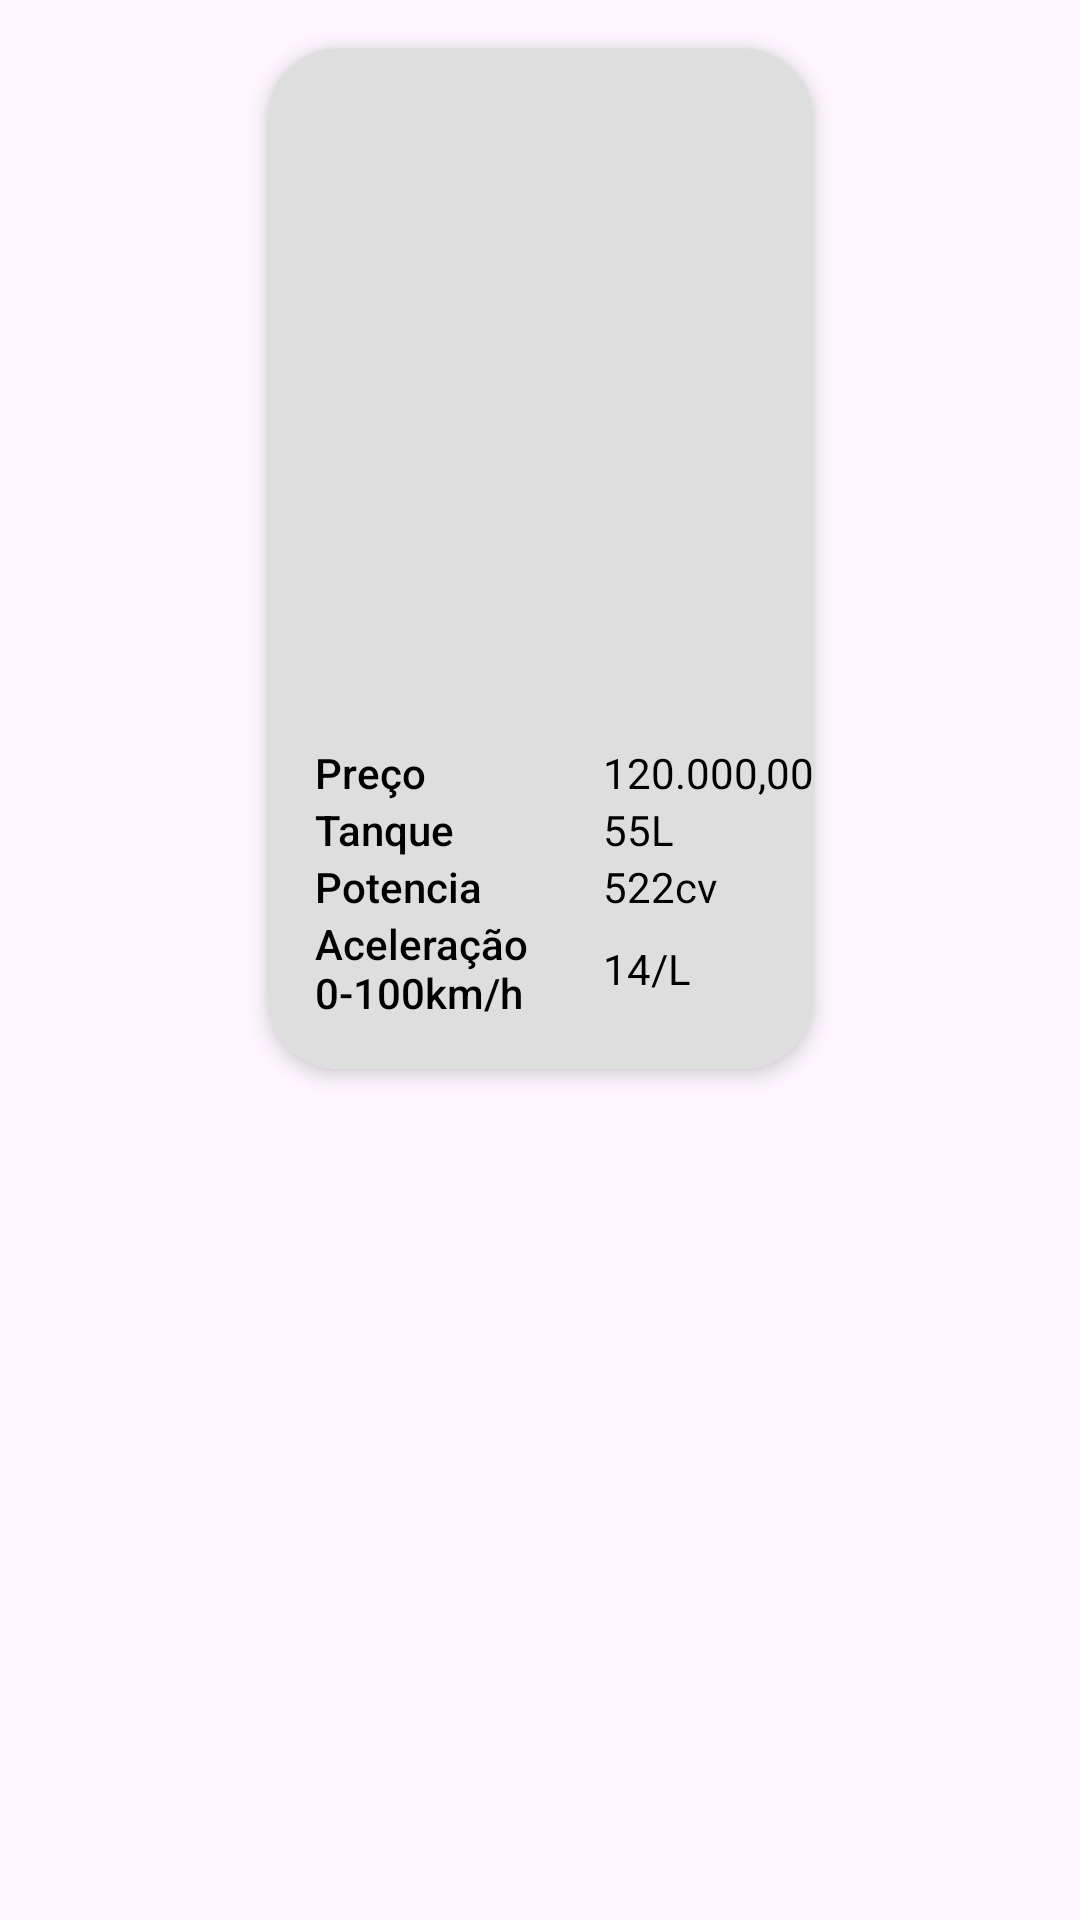

Here is an Android app screen rendered from its layout file. Give the layout XML and the strings, colors and styles it references.
<!-- AndroidManifest.xml: application theme Theme.CombustionCarApp -->
<!-- res/layout/carro_item.xml -->
<?xml version="1.0" encoding="utf-8"?>
<androidx.constraintlayout.widget.ConstraintLayout xmlns:android="http://schemas.android.com/apk/res/android"
    xmlns:app="http://schemas.android.com/apk/res-auto"
    xmlns:tools="http://schemas.android.com/tools"
    android:layout_width="match_parent"
    android:layout_height="wrap_content">

    <androidx.cardview.widget.CardView
        android:id="@+id/cv_car"
        android:layout_width="wrap_content"
        android:layout_height="wrap_content"
        android:layout_marginHorizontal="16dp"
        android:layout_marginTop="16dp"
        app:cardCornerRadius="24dp"
        app:cardElevation="4dp"
        app:layout_constraintEnd_toEndOf="parent"
        app:layout_constraintStart_toStartOf="parent"
        app:layout_constraintTop_toTopOf="parent">


        <androidx.constraintlayout.widget.ConstraintLayout
            android:id="@+id/cl_card_content"
            android:layout_width="wrap_content"
            android:layout_height="wrap_content"
            android:background="@color/gray"
            android:paddingVertical="16dp">

            <ImageView
                android:id="@+id/iv_car_photo"
                android:layout_width="wrap_content"
                android:layout_height="200dp"
                android:layout_marginTop="16dp"
                android:src="@drawable/eletric_car"
                app:layout_constraintLeft_toLeftOf="@id/cl_card_content"
                app:layout_constraintTop_toTopOf="@id/cl_card_content" />

            <ImageView
                android:id="@+id/iv_favorite"
                android:layout_width="45dp"
                android:layout_height="45dp"
                android:src="@drawable/ic_favorite"
                android:layout_marginHorizontal="10dp"
                android:background="?attr/selectableItemBackgroundBorderless"
                android:clickable="true"
                android:focusable="true"
                app:layout_constraintTop_toTopOf="parent"
                app:layout_constraintEnd_toEndOf="parent"
                />

            <TextView
                android:id="@+id/tv_preco"
                style="@style/TextAppearance.AppCompat.Body2"
                android:layout_width="80dp"
                android:layout_height="wrap_content"
                android:layout_marginStart="16dp"
                android:text="@string/preco"
                android:textColor="@color/black"
                app:layout_constraintStart_toStartOf="parent"
                app:layout_constraintTop_toBottomOf="@id/iv_car_photo" />

            <TextView
                android:id="@+id/tv_preco_value"
                style="@style/TextAppearance.AppCompat.Body1"
                android:layout_width="wrap_content"
                android:layout_height="wrap_content"
                android:layout_marginStart="16dp"
                android:textColor="@color/black"
                android:text="120.000,00"
                app:layout_constraintStart_toEndOf="@id/tv_preco"
                app:layout_constraintTop_toBottomOf="@id/iv_car_photo" />

            <TextView
                android:id="@+id/tv_tanque"
                style="@style/TextAppearance.AppCompat.Body2"
                android:layout_width="80dp"
                android:layout_height="wrap_content"
                android:layout_marginStart="16dp"
                android:textColor="@color/black"
                android:text="@string/tanque"
                app:layout_constraintStart_toStartOf="parent"
                app:layout_constraintTop_toBottomOf="@id/tv_preco" />

            <TextView
                android:id="@+id/tv_tanque_value"
                style="@style/TextAppearance.AppCompat.Body1"
                android:layout_width="wrap_content"
                android:layout_height="wrap_content"
                android:layout_marginStart="16dp"
                android:textColor="@color/black"
                android:text="55L"
                app:layout_constraintStart_toEndOf="@id/tv_tanque"
                app:layout_constraintTop_toBottomOf="@id/tv_preco" />

            <TextView
                android:id="@+id/tv_potencia"
                style="@style/TextAppearance.AppCompat.Body2"
                android:layout_width="80dp"
                android:layout_height="wrap_content"
                android:layout_marginStart="16dp"
                android:textColor="@color/black"
                android:text="@string/potencia"
                app:layout_constraintStart_toStartOf="parent"
                app:layout_constraintTop_toBottomOf="@id/tv_tanque" />

            <TextView
                android:id="@+id/tv_potencia_value"
                style="@style/TextAppearance.AppCompat.Body1"
                android:layout_width="wrap_content"
                android:layout_height="wrap_content"
                android:layout_marginStart="16dp"
                android:textColor="@color/black"
                android:text="522cv"
                app:layout_constraintStart_toEndOf="@id/tv_potencia"
                app:layout_constraintTop_toBottomOf="@id/tv_tanque" />

            <TextView
                android:id="@+id/tv_aceleracao"
                style="@style/TextAppearance.AppCompat.Body2"
                android:layout_width="80dp"
                android:layout_height="wrap_content"
                android:textColor="@color/black"
                android:layout_marginStart="16dp"
                android:text="@string/aceleracao"
                app:layout_constraintBottom_toBottomOf="parent"
                app:layout_constraintStart_toStartOf="parent"
            app:layout_constraintTop_toBottomOf="@id/tv_potencia" />


            <TextView
                android:id="@+id/tv_aceleracao_value"
                style="@style/TextAppearance.AppCompat.Body1"
                android:layout_width="wrap_content"
                android:layout_height="wrap_content"
                android:layout_marginStart="16dp"
                android:textColor="@color/black"
                android:text="14/L"
                app:layout_constraintBottom_toBottomOf="parent"
                app:layout_constraintStart_toEndOf="@id/tv_aceleracao"
                app:layout_constraintTop_toBottomOf="@id/tv_potencia" />


        </androidx.constraintlayout.widget.ConstraintLayout>
    </androidx.cardview.widget.CardView>

</androidx.constraintlayout.widget.ConstraintLayout>
<!-- resources referenced by this layout -->
<resources>
  <color name="black">#FF000000</color>
  <color name="gray">#DEDEDE</color>
  <string name="aceleracao">Aceleração 0-100km/h</string>
  <string name="potencia">Potencia</string>
  <string name="preco">Preço</string>
  <string name="tanque">Tanque</string>
  <style name="Theme.CombustionCarApp" parent="Base.Theme.CombustionCarApp" />
  <style name="Base.Theme.CombustionCarApp" parent="Theme.Material3.DayNight.NoActionBar">
          
          
      </style>
</resources>
